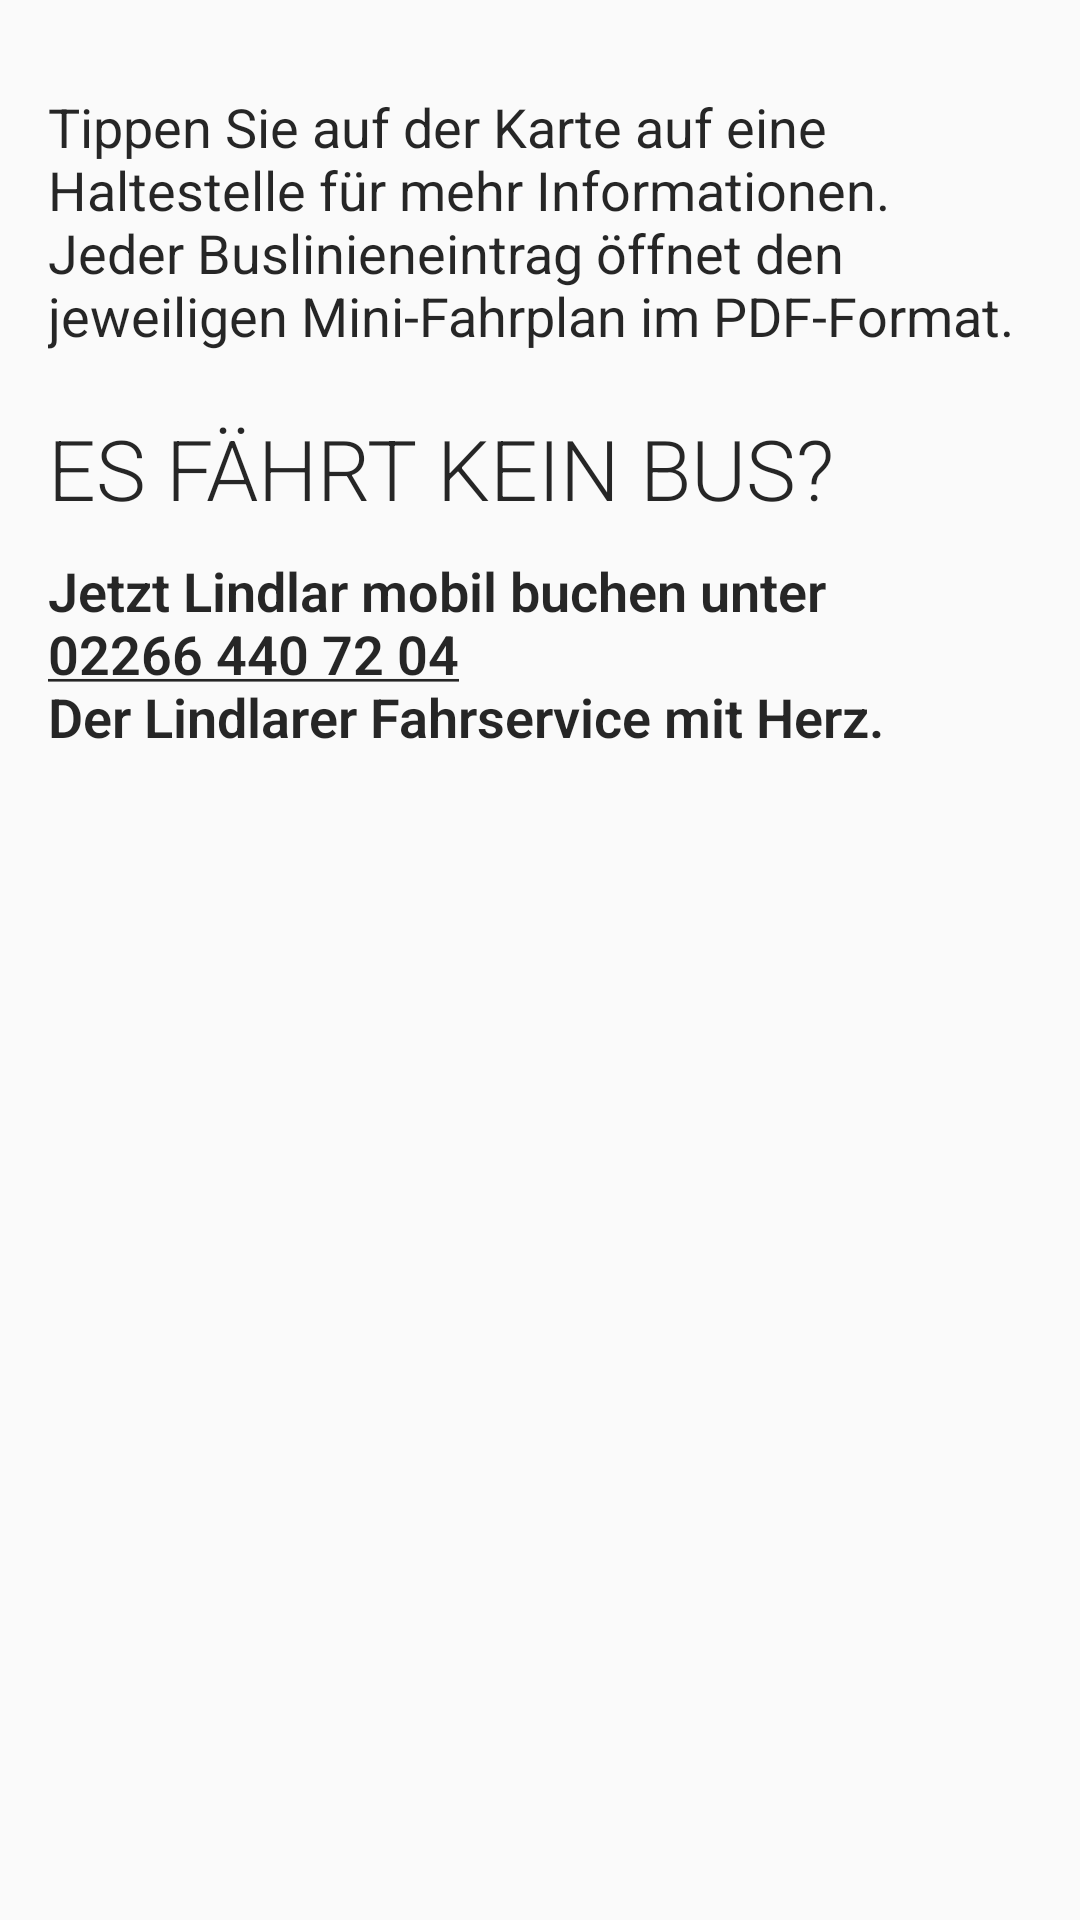

Android layout source for this screen:
<!-- AndroidManifest.xml: application theme Theme.DingensKirchen -->
<!-- res/layout/bottom_sheet.xml -->
<?xml version="1.0" encoding="utf-8"?>
<LinearLayout
    xmlns:android="http://schemas.android.com/apk/res/android"
    xmlns:app="http://schemas.android.com/apk/res-auto"
    android:layout_width="match_parent"
    android:layout_height="wrap_content"
    android:orientation="vertical"
    android:id="@+id/map_bottom_sheet"
    android:focusable="true"
    android:clickable="true"
    app:layout_behavior="@string/bottom_sheet_behavior"
    android:background="@drawable/bottom_sheet_background"
    android:backgroundTint="@color/primaryHighlight"
    android:alpha="0.85">
        <TextView
            android:layout_width="match_parent"
            android:layout_height="wrap_content"
            android:layout_marginTop="30dp"
            android:layout_marginStart="16dp"
            android:layout_marginEnd="16dp"
            android:text="@string/bottom_sheet_action"
            android:textSize="18sp"
            android:textColor="@color/black"/>
        <TextView
            android:id="@+id/bottom_sheet_title"
            android:layout_width="match_parent"
            android:layout_height="wrap_content"
            android:layout_marginTop="20dp"

            android:layout_marginStart="16dp"
            android:layout_marginEnd="16dp"
            android:text="@string/bottom_sheet_title"
            android:textSize="28sp"
            android:fontFamily="sans-serif-light"
            android:textColor="@color/black"/>

        <TextView
            android:id="@+id/bottom_sheet_description"
            android:layout_width="match_parent"
            android:layout_height="wrap_content"
            android:layout_marginTop="10dp"
            android:layout_marginStart="16dp"
            android:layout_marginEnd="16dp"
            android:layout_marginBottom="30dp"
            android:linksClickable="true"
            android:textColorLink="@color/black"
            android:text="@string/bottom_sheet_desc_placeholder"
            android:textStyle="bold"
            android:textSize="18sp"
            android:fontFamily="sans-serif-light"
            android:textColor="@color/black"/>
</LinearLayout>
<!-- resources referenced by this layout -->
<resources>
  <color name="black">#FF000000</color>
  <color name="primaryHighlight">#9AC13B</color>
  <string name="bottom_sheet_action">Tippen Sie auf der Karte auf eine Haltestelle für mehr Informationen. Jeder Buslinieneintrag öffnet den jeweiligen Mini-Fahrplan im PDF-Format. </string>
  <string name="bottom_sheet_desc_placeholder">Jetzt Lindlar mobil buchen unter \n<a href="tel:+49 2266 440 72 04">02266 440 72 04</a> \nDer Lindlarer Fahrservice mit Herz.</string>
  <string name="bottom_sheet_title">ES FÄHRT KEIN BUS?</string>
  <style name="Theme.DingensKirchen" parent="Theme.AppCompat.Light">
          
          <item name="colorPrimary">@color/white</item>
          <item name="colorPrimaryVariant">@color/primaryBackground</item>
          <item name="colorOnPrimary">@color/black</item>
          
          <item name="colorSecondary">@color/white</item>
          <item name="colorSecondaryVariant">@color/primaryBackground</item>
          <item name="colorOnSecondary">@color/black</item>
          
          <item name="android:statusBarColor" tools:targetApi="l">?attr/colorPrimaryVariant</item>
          <item name="android:textColorPrimary">@color/black</item>
          <item name="titleTextColor">@color/black</item>
          <item name="colorControlNormal">?android:textColorPrimary</item>
          
      </style>
  <color name="white">#FFFFFFFF</color>
      // Dingenskirchen primary Colors
  <color name="primaryBackground">#D4D4D4</color>
</resources>
